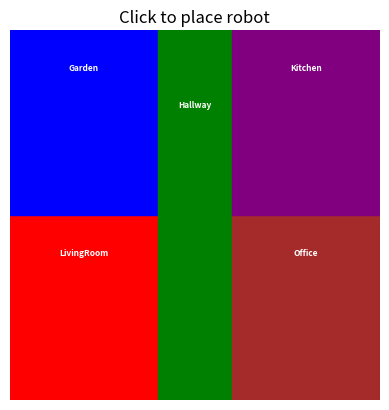

Generate this figure with matplotlib:
import matplotlib.pyplot as plt
import numpy as np
import heapq


class Planner:
    """
    Adapted from Robot Autonomy class
    """
    def __init__(self):
        self.Predicates = ['InHallway', 'InKitchen', 'InOffice', 'InLivingRoom', 'InGarden', 'OnRobot', 'Chopped']
        self.Objects = ['Robot', 'Fruit', 'Knife']

        self.ActionPre, self.ActionEff, self.ActionDesc = self.InitializePreconditionsAndEffects()

        self.InitialState, self.GoalState = self.InitializeStateAndGoal()

    def InitializePreconditionsAndEffects(self):
        nrObjects = len(self.Objects)
        nrPredicates = len(self.Predicates)

        ActionPre = []
        ActionEff = []
        ActionDesc = []

        ### Move to hallway
        for i in range(1, 5, 1):
            Precond = np.zeros([nrObjects, nrPredicates])
            Precond[0][0] = -1  # Robot not in hallway
            Precond[0][i] = 1  # Robot in i-th room

            Effect = np.zeros([nrObjects, nrPredicates])
            Effect[0][0] = 2.  # Robot in the hallway
            Effect[0][i] = -2.  # Robot not in the i-th room

            ActionPre.append(Precond)
            ActionEff.append(Effect)
            ActionDesc.append("Move to inHallway from " + self.Predicates[i])

        ### Move to room
        for i in range(1, 5, 1):
            Precond = np.zeros([nrObjects, nrPredicates])
            Precond[0][0] = 1  # Robot in the hallway
            Precond[0][i] = -1  # Robot not in the ith room

            Effect = np.zeros([nrObjects, nrPredicates])
            Effect[0][0] = -2.  # Robot not in the hallway
            Effect[0][i] = 2.  # Robot in the ith room

            ActionPre.append(Precond)
            ActionEff.append(Effect)
            ActionDesc.append("Move to " + self.Predicates[i] + " from InHallway")

        ###Cut fruit in kitchen
        Precond = np.zeros([nrObjects, nrPredicates])
        # NOTE: Robot in the kitchen, fruit in the kitchen, knife in the kitchen, fruit not chopped
        Precond[0][1] = 1  # Robot in kitchen
        Precond[1][1] = 1  # Fruit in kitchen
        Precond[2][1] = 1  # Knife in kitchen
        Precond[1][6] = -1  # Fruit not chopped

        Effect = np.zeros([nrObjects, nrPredicates])
        # NOTE: Fruit is chopped
        Effect[1][6] = 2  # Chop the fruit

        ActionPre.append(Precond)
        ActionEff.append(Effect)
        ActionDesc.append("Cut " + self.Objects[1] + " in InKitchen")

        ###Pickup object
        for i in range(0, 5, 1):
            for j in range(1, 3, 1):
                Precond = np.zeros([nrObjects, nrPredicates])
                Precond[0][i] = 1  # Robot in ith room
                Precond[j][i] = 1  # Object j in ith room
                Precond[j][5] = -1  # Object j not on robot

                Effect = np.zeros([nrObjects, nrPredicates])
                Effect[j][i] = -2  # Object j not in ith room
                Effect[j][5] = 2  # Object j on robot

                ActionPre.append(Precond)
                ActionEff.append(Effect)
                ActionDesc.append("Pick up " + self.Objects[j] + " from " + self.Predicates[i])

        ###Place object
        for i in range(0, 5, 1):
            for j in range(1, 3, 1):
                Precond = np.zeros([nrObjects, nrPredicates])
                Precond[0][i] = 1  # Robot in ith room
                Precond[j][i] = -1  # Object j not in ith room
                Precond[j][5] = 1  # Object j on robot

                Effect = np.zeros([nrObjects, nrPredicates])
                Effect[j][i] = 2.  # Object j in ith room
                Effect[j][5] = -2  # Object j not on robot

                ActionPre.append(Precond)
                ActionEff.append(Effect)
                ActionDesc.append("Place " + self.Objects[j] + " at " + self.Predicates[i])

        return ActionPre, ActionEff, ActionDesc

    def InitializeStateAndGoal(self):
        nrObjects = len(self.Objects)
        nrPredicates = len(self.Predicates)

        InitialState = -1 * np.ones([nrObjects, nrPredicates]) # Wait for clicks to place objects

        GoalState = np.zeros([nrObjects, nrPredicates])
        GoalState[0][1] = 1  # Robot is in the kitchen
        GoalState[1][1] = 1  # Fruit is in the kitchen
        GoalState[1][6] = 1  # Fruit is chopped

        return InitialState, GoalState

    def CheckCondition(self, state, condition):
        """
        Check if the condition is satisfied in the state
        """
        if (np.sum(np.multiply(state, condition)) - np.sum(np.multiply(condition, condition))) == 0:
            return True
        else:
            return False

    def CheckVisited(self, state, vertices):
        """
        Check if the state is already visited
        """
        for i in range(len(vertices)):
            if np.linalg.norm(np.subtract(state, vertices[i])) == 0:
                return True
        return False

    def ComputeNextState(self, state, effect):
        """
        Compute the next state by applying the effect
        """
        newstate = np.add(state, effect)
        return newstate

    def plan(self):
        vertices = []  # List of Visited States
        parent = []
        action = []
        cost2come = []
        pq = []  # Use heapq to implement priority queue

        heapq.heappush(pq, (0, 0))  # (cost, vertex_id)
        vertices.append(self.InitialState)
        parent.append(0)
        action.append(-1)
        cost2come.append(0)

        FoundPath = False
        while len(pq) > 0:
            # Get the element with the minimum cost
            heap_state = heapq.heappop(pq)  # Will pop the one with the smallest cost
            state_idx = heap_state[1]
            cost_to_state = cost2come[state_idx]  # Cost to go up to that state
            state = vertices[state_idx]  # The actual state is saved in the vertices
            # Check for Goal, use CheckCondition
            if self.CheckCondition(state, self.GoalState):
                FoundPath = True
                break
            # For all actions
            for action_idx in range(len(self.ActionPre)):
                # Check if the action is applicable, UseCheckCondition
                action_precond = self.ActionPre[action_idx]
                action_eff = self.ActionEff[action_idx]
                if self.CheckCondition(state, action_precond):
                    # Get the next state, use ComputeNextState
                    next_state = self.ComputeNextState(state, action_eff)
                    # If the next state is not visited, add it to the queue. Check visited using CheckVisited
                    if not self.CheckVisited(next_state, vertices):
                        vertices.append(next_state)
                        parent.append(state_idx)
                        action.append(action_idx)
                        cost2come_next = cost_to_state + 1
                        cost2come.append(cost2come_next)
                        heapq.heappush(pq, (cost2come_next, len(vertices) - 1))

        print("Path Found: ", FoundPath)
        # Extract Plan
        Plan = []
        PlanStates = []
        if FoundPath:
            x = state_idx
            while not x == 0:
                Plan.insert(0, action[x])
                PlanStates.insert(0, vertices[x])
                x = parent[x]
            # Print Plan
            print("States Explored: ", len(vertices))
            print("Plan Length: ", len(Plan))
            print()
            print("Plan:")
            for i in range(len(Plan)):
                print(self.ActionDesc[Plan[i]])
            return PlanStates

class House:
    """
    This class implements the GUI that shows the house and takes clicks from the user start the planner
    """
    def __init__(self, planner: Planner):
        # Start figure and define its limits
        self.fig, self.ax = plt.subplots()
        self.ax.set_xlim(0, 500)
        self.ax.set_ylim(0, 500)
        self.ax.set_axis_off()
        self.ax.set_aspect('equal')
        self.ax.set_title("Click to place robot") # Always start with robot placement
        # Add the rooms of the house
        # Structure is name: [bottom-left corner, width, height, color]
        self.rooms = {"LivingRoom": [(0,0), 200, 250, "red"],
                 "Garden": [(0, 250), 200, 250, "blue"],
                 "Hallway": [(200, 0), 100, 500, "green"],
                 "Office": [(300, 0), 200, 250, "brown"],
                 "Kitchen": [(300, 250), 200, 250, "purple"]}
        # This will save the rooms as graphic entities, which is easier to work with
        self.patches = dict()
        for room in self.rooms.keys():
            self.add_room(room, *self.rooms[room])

        # Annotations that will move to display the objects planner and movement
        self.planner = planner # The GUI needs the backend planner in order to work
        self.object_annotations = dict() # This will save the names of the objects (and their info) to show on screen
        for element in self.planner.Objects:
            self.object_annotations[element] = None

        # Create the event handler for the button click
        self.fig.canvas.mpl_connect('button_press_event', self.on_click)

    def add_room(self, room_name, xy, width, height, color):
        # Add the rectangle for the room
        self.patches[room_name] = plt.Rectangle(xy, width, height, color=color)
        self.ax.add_patch(self.patches[room_name])
        # Place label off-center (ad hoc values used here)
        rx, ry = xy
        cx = rx + width/2.0
        cy = ry + 4.0*height/5.0
        self.ax.annotate(room_name, (cx, cy), color='w', weight='bold', fontsize=6, ha='center', va='center')

    def write_object_annotations(self, state):
        """
        Given a state, show on-screen where each object is in the house
        :param state: np.ndarray
        """
        # Clear annotations from the screen
        for annotation_name, annotation_value in self.object_annotations.items():
            if annotation_value is not None:
                annotation_value.remove()

        # Robot is written first
        # Robot is always in a room
        robot_room_idx = np.where(state[self.planner.Objects.index("Robot")] == 1)[0]
        if len(robot_room_idx) > 0:
            robot_room_idx = robot_room_idx[0]
            room_name = self.planner.Predicates[robot_room_idx]
            robot_room_name = room_name[2:] # Remove the "In" prefix
            # We annotate slightly off center to avoid stuff clustering on top of one another
            self.object_annotations["Robot"] = self.ax.annotate('Robot', self.patches[robot_room_name].get_center() + [0, 20],
                                                                color='w', fontsize=10, ha='center', va='center')
        # Knife can be either in a room or in the robot
        knife_room_idx = np.where(state[self.planner.Objects.index("Knife")] == 1)[0]
        if len(knife_room_idx) > 0:
            knife_room_idx = knife_room_idx[0]
            room_name = self.planner.Predicates[knife_room_idx]
            if room_name == "OnRobot":
                knife_room_name = robot_room_name # Knife will always be placed after robot, so this won't fail
            else:
                knife_room_name = room_name[2:]  # Remove the "In" prefix
            self.object_annotations["Knife"] = self.ax.annotate('Knife',
                                                                self.patches[knife_room_name].get_center(),
                                                                color='w', fontsize=10, ha='center', va='center')
        # Fruit can be either in a room or in the robot
        fruit_room_idx = np.where(state[self.planner.Objects.index("Fruit")] == 1)[0] # Will work even if fruit is chopped, as long as chopped is last
        if len(fruit_room_idx) > 0:
            fruit_room_idx = fruit_room_idx[0]
            room_name = self.planner.Predicates[fruit_room_idx]
            if room_name == "OnRobot":
                fruit_room_name = robot_room_name  # Fruit will always be placed after robot
            else:
                fruit_room_name = room_name[2:]  # Remove the "In" prefix
            self.object_annotations["Fruit"] = self.ax.annotate('Fruit',
                                                                self.patches[fruit_room_name].get_center() - [0, 20],
                                                                color='w', fontsize=10, ha='center', va='center')

    def on_click(self, event):
        if event.inaxes == self.ax:
            x, y = event.xdata, event.ydata
            # Find the room to which the click belongs
            for room_name in self.patches.keys():
                [x0, y0], _, [x1, y1], _ = self.patches[room_name].get_corners()
                if x0 <= x < x1 and y0 <= y < y1:
                    # First we annotate the robot, then the knife, then the fruit
                    # A bit hardcoded, but eh it works...
                    if self.object_annotations["Robot"] is None:
                        # Update the state
                        robot_idx = self.planner.Objects.index("Robot")
                        room_idx = self.planner.Predicates.index("In" + room_name)
                        self.planner.InitialState[robot_idx][room_idx] = 1
                        # Update the title on the screen and add the new object
                        self.ax.set_title("Click to place knife")
                        self.write_object_annotations(self.planner.InitialState)
                    elif self.object_annotations["Knife"] is None:
                        # Update the state
                        knife_idx = self.planner.Objects.index("Knife")
                        room_idx = self.planner.Predicates.index("In" + room_name)
                        self.planner.InitialState[knife_idx][room_idx] = 1
                        # Update the title on the screen and add the new object
                        self.ax.set_title("Click to place fruit")
                        self.write_object_annotations(self.planner.InitialState)
                    elif self.object_annotations["Fruit"] is None:
                        # Update the state
                        fruit_idx = self.planner.Objects.index("Fruit")
                        room_idx = self.planner.Predicates.index("In" + room_name)
                        self.planner.InitialState[fruit_idx][room_idx] = 1
                        # Update the title on the screen and add the new object
                        self.ax.set_title("Click to start planner")
                        self.write_object_annotations(self.planner.InitialState)
                    # Once all objects are placed, next click starts the planner
                    else:
                        states = self.planner.plan() # Plan returns list of states from start to goal
                        for state in states:
                            self.write_object_annotations(state) # Doesn't show "picking up" unfortunately
                            self.fig.canvas.draw()
                            plt.pause(1) # Arbitrary pause to make the state visible

                    self.fig.canvas.draw()
def main():
    planner = Planner()
    house = House(planner)
    plt.show()

if __name__ == "__main__":
    main()